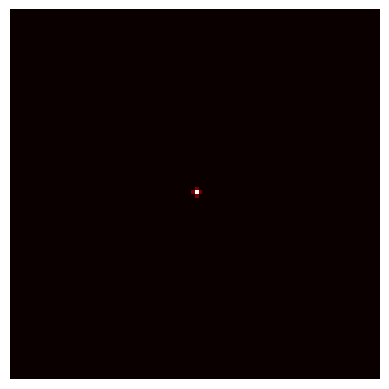

Recreate this plot in Python. (Note: this script raises an exception after producing the figure.)
import numpy as np
import matplotlib.pyplot as plt
import time

# Parametri della simulazione
nx, ny = 100, 100  # Dimensioni della griglia
lx, ly = 1.0, 1.0  # Lunghezza dominio
Tmax = 0.2         # Tempo massimo di simulazione

dissipation = 0.1  # Coefficiente di dissipazione del calore

# Parametri fisici e numerici
dx = lx / (nx - 1)
dy = ly / (ny - 1)
dt = 0.0001  # Passo temporale
alpha = 0.1  # Coefficiente di diffusione termica

# Condizione di stabilità CFL (Courant-Friedrichs-Lewy)
CFL = alpha * dt / dx**2
if CFL > 0.25:
    raise ValueError("Instabilità numerica: ridurre dt o aumentare dx.")

# Inizializzazione della griglia
temp = np.zeros((nx, ny))

# Condizione iniziale: picco di temperatura al centro
temp[nx//2, ny//2] = 100.0

def update_temperature(temp):
    """ Calcola il prossimo stato della temperatura con uno stencil 5-points."""
    temp_new = np.copy(temp)
    temp_new[1:-1, 1:-1] = temp[1:-1, 1:-1] + CFL * (
        temp[2:, 1:-1] + temp[:-2, 1:-1] + temp[1:-1, 2:] + temp[1:-1, :-2] - 4 * temp[1:-1, 1:-1]
    )
    return temp_new

# Simulazione
start_time = time.time()
frames = []  # Per visualizzare l'evoluzione della temperatura

splitter = 0
time_elapsed = 0.0
while time_elapsed < Tmax:
    temp = update_temperature(temp)
    time_elapsed += dt
    frames.append(np.copy(temp))
    '''
    if splitter == 0 or splitter % 175 == 0:
        frames.append(np.copy(temp))  # Salva alcuni frame per visualizzazione
    splitter +=1'
    '''

print(f"Simulazione completata in {time.time() - start_time:.2f} secondi")

for i in range(len(frames)):
    plt.imshow(frames[i], cmap='hot', origin='lower', extent=[0, lx, 0, ly])
    plt.axis('off')
    plt.savefig(f'frames/frame_{i}.png')

'''
# Visualizzazione
ncols = 4
nrows = (len(frames) + ncols - 1) // ncols  # Determina il numero di righe necessarie
fig, axes = plt.subplots(nrows, ncols, figsize=(15, 3 * nrows))
axes = axes.flatten()
for i, frame in enumerate(frames):
    axes[i].imshow(frame, cmap='hot', origin='lower', extent=[0, lx, 0, ly])
    axes[i].set_title(f"t = {i * Tmax / len(frames):.3f}s")
    axes[i].axis('off')

# Nasconde gli assi extra
for i in range(len(frames), len(axes)):
    axes[i].axis('off')

plt.show()'
'''
